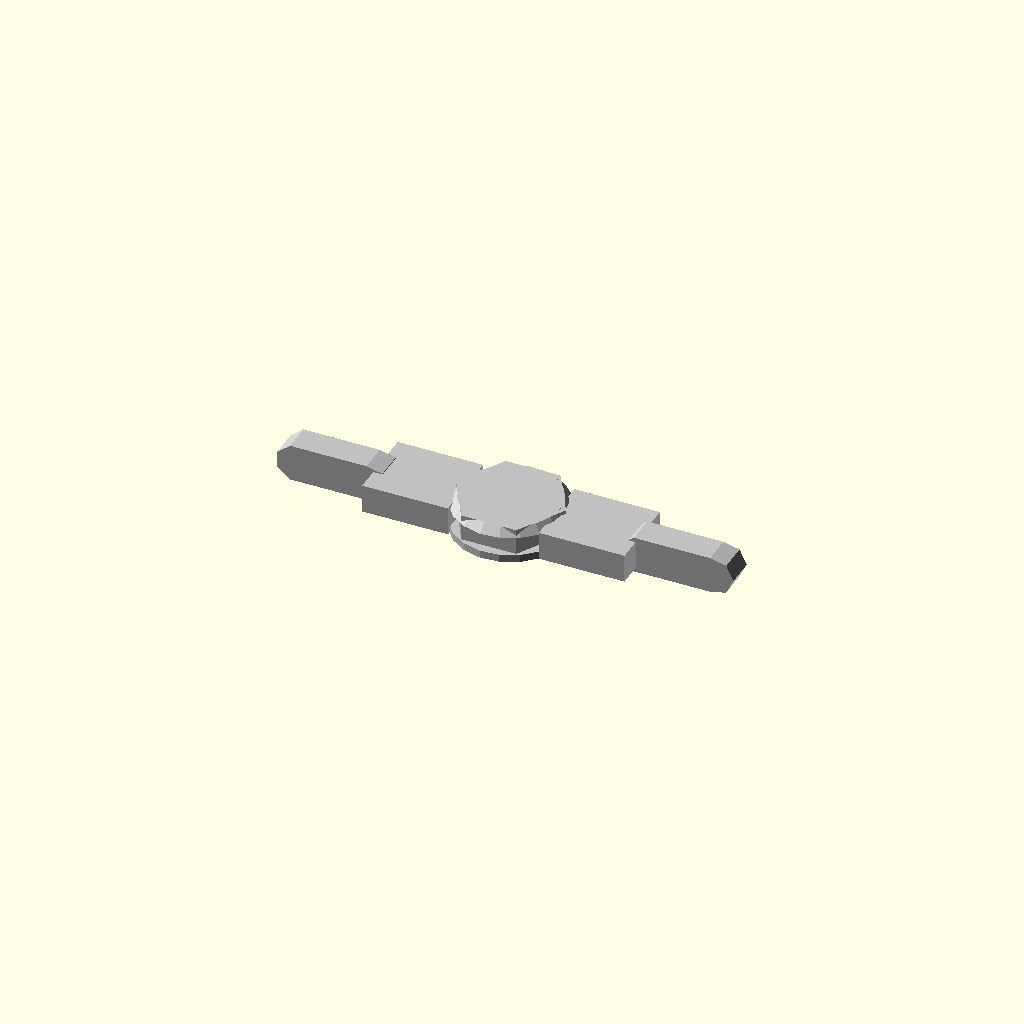
Cell 1 — every parameter at its default value.
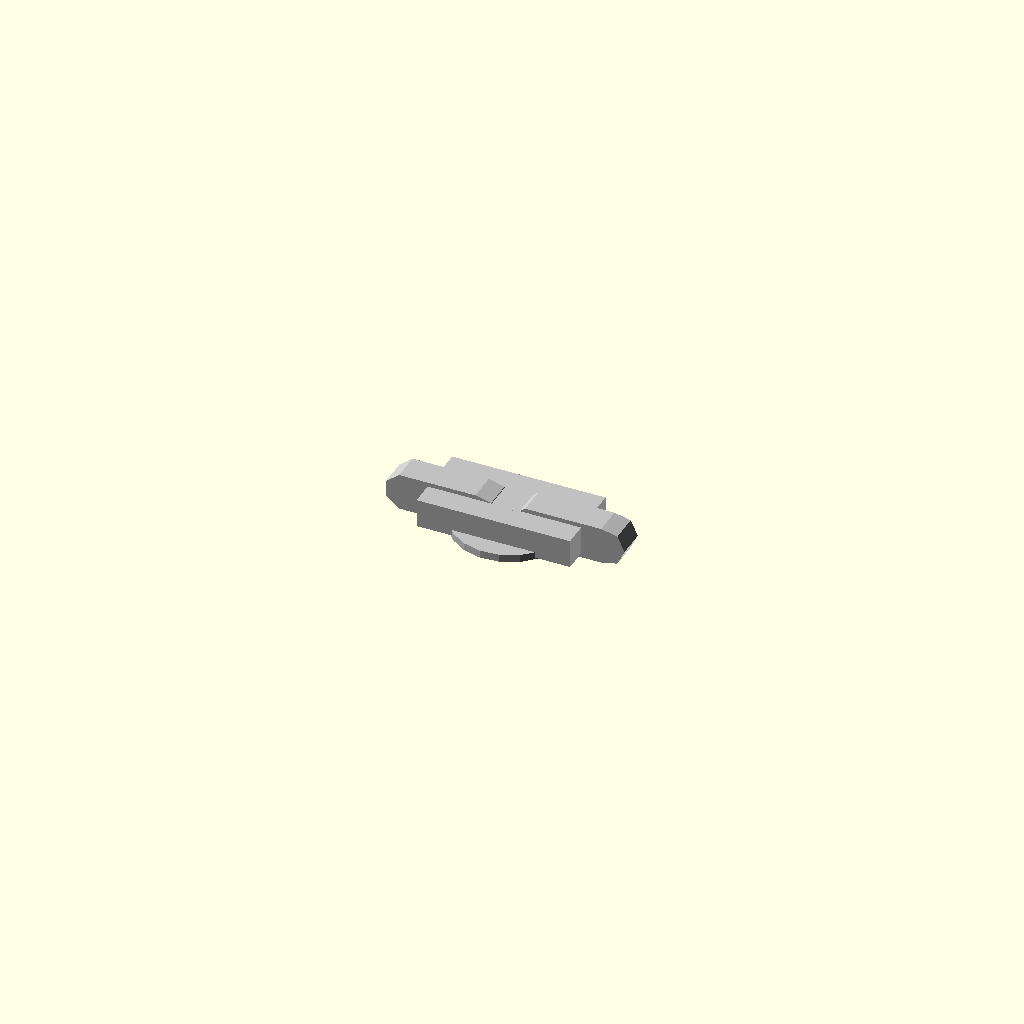
Cell 2: across_flats_mm = 0.1 (everything else at default).
One fixed orthographic camera (rotation 55°, 0°, 25°; colour scheme Cornfield) for every cell.
OpenSCAD source file results/nopscadlib/ablations/no_recovery/scad/nut__M4_wingnut.scad:
// Parameters
thread_diameter_mm = 4.0; //[2.0:8.0:0.1]
thread_pitch_mm = 0.7; //[0.4:1.5:0.05]
thread_modeling = 0; //[0:1:1]
across_flats_mm = 10.0; //[5.0:20.0:0.1]
thickness_mm = 3.75; //[1.8:7.5:0.05]
wing_count = 2; //[2:2:1]
wing_span_mm = 26.0; //[16.0:40.0:0.5]
wing_length_from_hex_mm = 8.0; //[4.0:16.0:0.5]
wing_thickness_mm = 3.0; //[1.5:6.0:0.1]
wing_height_mm = 8.0; //[4.0:16.0:0.5]
wing_root_fillet_radius_mm = 2.0; //[0.8:5.0:0.1]
hex_edge_chamfer_mm = 0.6; //[0.2:1.5:0.05]
bore_clearance_mm = 0.2; //[0.0:0.6:0.05]
overlap_mm = 1.0; //[0.5:2.0:0.1]
eps_mm = 0.2; //[0.05:0.5:0.05]
washer_outer_diameter_mm = 12.0; //[8.0:24.0:0.5]
washer_thickness_mm = 0.8; //[0.4:2.0:0.05]

// Nut and Washer - complete geometry
module nut_and_washer() {
  color("Silver") {
    // Hex Nut Body
    difference() {
      cylinder(r=across_flats_mm/(2*cos(30)), h=thickness_mm, center=true, $fn=6);
      // Internal Thread or Bore
      translate([0, 0, 0])
        cylinder(r=(thread_diameter_mm + bore_clearance_mm)/2, h=thickness_mm + 2*eps_mm, center=true);
    }
    
    // Wings
    union() {
      // Positive Wing
      translate([across_flats_mm/(2*cos(30)) + (wing_length_from_hex_mm + overlap_mm)/2 - overlap_mm, 0, 0])
        union() {
          cube([wing_length_from_hex_mm + overlap_mm, wing_height_mm, wing_thickness_mm], center=true);
          hull() {
            translate([across_flats_mm/(2*cos(30)) - overlap_mm, 0, 0])
              rotate([90, 0, 0])
              cylinder(r=wing_root_fillet_radius_mm, h=wing_thickness_mm, center=true);
            translate([across_flats_mm/(2*cos(30)) + wing_length_from_hex_mm - overlap_mm, 0, 0])
              rotate([90, 0, 0])
              cylinder(r=wing_root_fillet_radius_mm, h=wing_thickness_mm, center=true);
          }
        }
      
      // Negative Wing
      translate([-(across_flats_mm/(2*cos(30)) + (wing_length_from_hex_mm + overlap_mm)/2 - overlap_mm), 0, 0])
        union() {
          cube([wing_length_from_hex_mm + overlap_mm, wing_height_mm, wing_thickness_mm], center=true);
          hull() {
            translate([-(across_flats_mm/(2*cos(30)) - overlap_mm), 0, 0])
              rotate([90, 0, 0])
              cylinder(r=wing_root_fillet_radius_mm, h=wing_thickness_mm, center=true);
            translate([-(across_flats_mm/(2*cos(30)) + wing_length_from_hex_mm - overlap_mm), 0, 0])
              rotate([90, 0, 0])
              cylinder(r=wing_root_fillet_radius_mm, h=wing_thickness_mm, center=true);
          }
        }
    }
    
    // Washer Flange
    translate([0, 0, -(thickness_mm/2 + washer_thickness_mm/2 - overlap_mm)])
      cylinder(r=washer_outer_diameter_mm/2, h=washer_thickness_mm, center=true);
    
    // Edge Chamfers
    difference() {
      // Top Chamfer
      translate([0, 0, thickness_mm/2 - (hex_edge_chamfer_mm + eps_mm)/2])
        cylinder(r1=across_flats_mm/(2*cos(30)) + eps_mm, r2=across_flats_mm/(2*cos(30)) - hex_edge_chamfer_mm, h=hex_edge_chamfer_mm + eps_mm, center=true);
      
      // Bottom Chamfer
      translate([0, 0, -(thickness_mm/2 - (hex_edge_chamfer_mm + eps_mm)/2)])
        rotate([180, 0, 0])
        cylinder(r1=across_flats_mm/(2*cos(30)) + eps_mm, r2=across_flats_mm/(2*cos(30)) - hex_edge_chamfer_mm, h=hex_edge_chamfer_mm + eps_mm, center=true);
    }
  }
}

// Assembly
module assembly() {
  nut_and_washer();
}

assembly();
Parameter table extracted from the source (name, type, default, range or options):
thread_diameter_mm: number, default 4, range 0.1 to 2, step 8
thread_pitch_mm: number, default 0.7, range 0.05 to 0.4, step 1.5
thread_modeling: number, default 0, range 0 to 1, step 1
across_flats_mm: number, default 10, range 0.1 to 5, step 20
thickness_mm: number, default 3.75, range 0.05 to 1.8, step 7.5
wing_count: number, default 2, range 1 to 2, step 2
wing_span_mm: number, default 26, range 0.5 to 16, step 40
wing_length_from_hex_mm: number, default 8, range 0.5 to 4, step 16
wing_thickness_mm: number, default 3, range 0.1 to 1.5, step 6
wing_height_mm: number, default 8, range 0.5 to 4, step 16
wing_root_fillet_radius_mm: number, default 2, range 0.1 to 0.8, step 5
hex_edge_chamfer_mm: number, default 0.6, range 0.05 to 0.2, step 1.5
bore_clearance_mm: number, default 0.2, range 0 to 0.05, step 0.6
overlap_mm: number, default 1, range 0.1 to 0.5, step 2
eps_mm: number, default 0.2, range 0.05 to 0.05, step 0.5
washer_outer_diameter_mm: number, default 12, range 0.5 to 8, step 24
washer_thickness_mm: number, default 0.8, range 0.05 to 0.4, step 2
